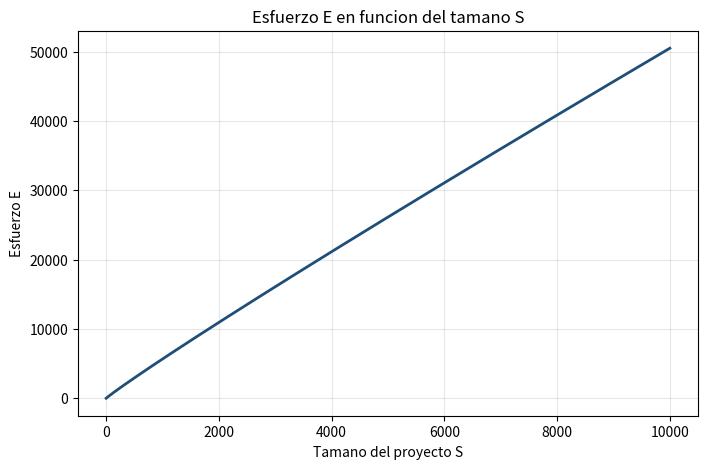
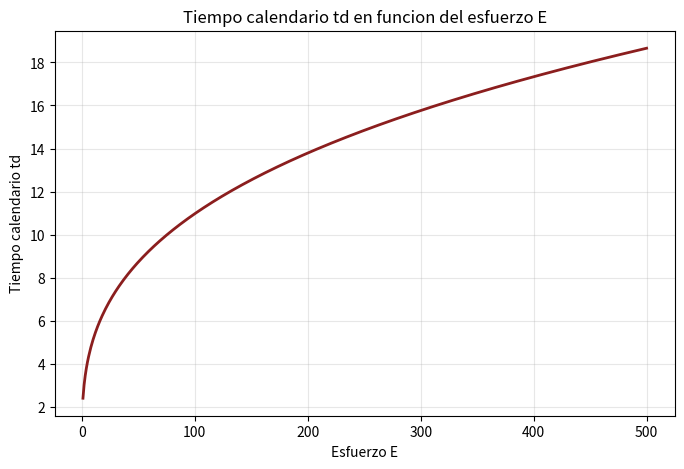

The matplotlib source for these figures, in order:
import numpy as np
import matplotlib.pyplot as plt

def esfuerzo(S):
    return 8 * (S ** 0.95)

def tiempo_calendario(E):
    return 2.4 * (E ** 0.33)

S_ej = 1000
E_ej = esfuerzo(S_ej)
td_ej = tiempo_calendario(E_ej)
print(f'Para S={S_ej}: E={E_ej:.2f}, td={td_ej:.2f}')

S = np.linspace(0, 10000, 500)
E = esfuerzo(S)

plt.figure(figsize=(8, 5))
plt.plot(S, E, color='#1f4e79', linewidth=2)
plt.title('Esfuerzo E en funcion del tamano S')
plt.xlabel('Tamano del proyecto S')
plt.ylabel('Esfuerzo E')
plt.grid(True, alpha=0.3)
plt.show()

E_vals = np.linspace(1, 500, 500)
td = tiempo_calendario(E_vals)

plt.figure(figsize=(8, 5))
plt.plot(E_vals, td, color='#8b1e1e', linewidth=2)
plt.title('Tiempo calendario td en funcion del esfuerzo E')
plt.xlabel('Esfuerzo E')
plt.ylabel('Tiempo calendario td')
plt.grid(True, alpha=0.3)
plt.show()
